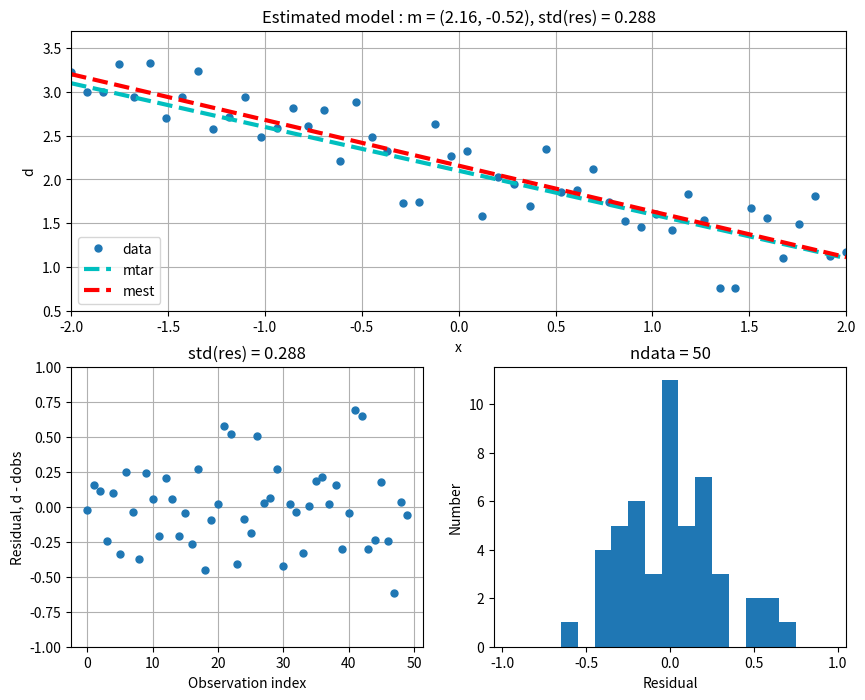
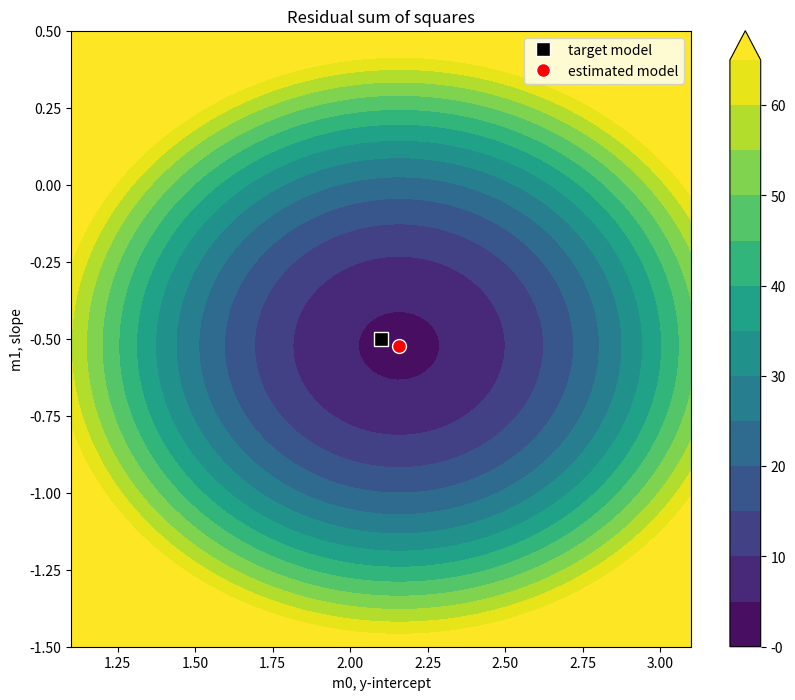

Python code for these plots, in order:
%matplotlib inline

import matplotlib.gridspec as gridspec
import matplotlib.pyplot as plt
import numpy as np
import scipy.linalg as la

from mpl_toolkits import mplot3d

plt.rcParams['figure.figsize'] = 10, 8

# Inverse Problems and Parameter Estimation, GEOS 627, University of Alaska Fairbanks
# Applied Seismology, GEOS 626, University of Alaska Fairbanks
# Carl Tape, Amanda McPherson
#
# This program introduces the least squares method for the example of
# fitting a line (i.e., a model with two parameters) to a set of scattered
# data.  We show three options for solving the problem, each which gives
# the same result. No regularization is needed (or used) in this example.

# Variable initialization and user flags

# USER PARAMETERS (CHANGE THESE)
ndata = 50                             # number of observations
sigma = 0.3                            # standard deviations of added errors

# TARGET model vector (m1=y-intercept, m2=slope)
mtar = np.array([[2.1], [-0.5]])
nparm = len(mtar)                      # number of model parameters

# compute design matrix
# x is a vector of x_i locations where your measurements y_i will be made
xmin = -2
xmax = 2
x = np.linspace(xmin,xmax,ndata)       # input x-values
x = np.reshape(x,(ndata,1))
G = np.hstack((np.ones((ndata,1)),x))  # ndata by nparm design matrix

%whos int ndarray

# generate errors
e = sigma * np.random.randn(ndata,1)   # normally distributed random numbers

# generate target 'data' with errors added
dtar = G@mtar
dobs = dtar + e

# optional: add one big anomaly
#dobs[0] = dobs[0] + 1000*sigma

# SOLVE: compute least squares solution, estimates, and estimated variance.
# (We show three options for mest, each with the same result.)
x_temp = x.flatten()
temp = np.polyfit(x_temp,dobs,1)
mest = np.flipud(temp)
print(mest)

mest = la.inv(G.T@G)@G.T@dobs
print(mest)

mest = la.pinv(G)@dobs
print(mest)

d = G@mest             # estimated predictions
res = d - dobs         # residuals

stres = 'std(res) = %.3f'% (np.std(res))

gs = gridspec.GridSpec(2, 2)
fig = plt.figure(num=1)
ax = fig.add_subplot(gs[0, :]) # row 0, span both columns

title = 'Estimated model : m = (%.2f, %.2f)'% (mest[0],mest[1]) + ', ' + stres
#ax.plot(x,G*mtar,'k--',lw=2)
ax.plot(x,dobs,'.',ms=10,label='data')
ax.plot(x,dtar,'c--',lw=3,label='mtar')
ax.plot(x,d,'r--',lw=3,label='mest')
ax.legend(loc='lower left')
ax.set(xlabel='x', ylabel='d', title=title)
ax.axis([min(x), max(x), min(G@mtar)-2*sigma, max(G@mtar)+2*sigma])
ax.grid()

ax = fig.add_subplot(gs[1, 0]) # row 1, col 0
ax.plot(res,'.',ms=10)
ax.set(xlabel='Observation index', ylabel='Residual, d - dobs', ylim=[-1,1], title=stres)
ax.grid()

ax = fig.add_subplot(gs[1, 1]) # row 1, col 1
edges = np.arange(-1.05,1.06,0.1)
Nh, bins = np.histogram(res,edges)
    
title = 'ndata = %i'% (ndata)
ax.hist(edges[:-1],edges,weights=Nh)
ax.set(xlabel='Residual', ylabel='Number', title=title, xlim=[min(edges), max(edges)])

plt.show()

# generate a plot showing the residual sum of squares (RSS) as a function of model space

# search range, measured by the distance from the target model
m1_ran = 1
m2_ran = 1

# number controlling the number of gridpoints in model space
nx = 100   # for the misfit function plot
#nx = 10   # for the gradient plot (fewer arrows)

# generate grid for the model space
m1_vec = np.linspace(mtar[0]-m1_ran, mtar[0]+m1_ran, nx)
m2_vec = np.linspace(mtar[1]-m2_ran, mtar[1]+m2_ran, nx)
    
M1, M2 = np.meshgrid(m1_vec, m2_vec)
a, b = M1.shape
    
ngrid = a*b   # number of gridpoints in model space
    
m1 = np.reshape(M1,(1,ngrid))
m2 = np.reshape(M2,(1,ngrid))

# compute misfit function (and gradient)
RSSm = np.zeros((ngrid,1))                 # initialize misfit function
# INITIALIZE GRADIENT HERE


for pp in range(ngrid):
    mtry = np.array([m1[0,pp], m2[0,pp]])  # a sample from model space
    mtry = np.reshape(mtry,(2,1))
    dtry = G@mtry                          # predictions from the model
    res = dtry - dobs                      # residuals between data and predictions
    RSS = np.sum(res*res)                  # residual sum of squares
    RSSm[pp,0] = RSS
    
    # COMPUTE GRADIENT HERE [DO NOT USE NUMPY'S gradient FUNCTION]
    
    
    
Z = np.reshape(RSSm,(a,b))           # reshape for plotting
    
# plot the misfit function
levels = np.arange(-1e-6, 0.5*max(RSSm),step=5)

plt.figure()
plt.contourf(M1,M2,Z,levels,extend='max')
#plt.pcolor(M1,M2,np.reshape(RSSm,(a,b)))
#plt.scatter(m1,m2,s=6^2,c=RSSm)
plt.plot(mtar[0],mtar[1],'ws',ms=10,mfc='k',label='target model')
plt.plot(mest[0],mest[1],'wo',ms=10,mfc='r',label='estimated model')
plt.legend(loc='upper right')
plt.colorbar()
plt.xlabel('m0, y-intercept')
plt.ylabel('m1, slope')
plt.title('Residual sum of squares')
plt.axis('equal')
plt.axis('tight')
plt.show()

#  PLOT GRADIENT HERE WITH quiver COMMAND 
# https://matplotlib.org/3.1.1/api/_as_gen/matplotlib.pyplot.quiver.html

